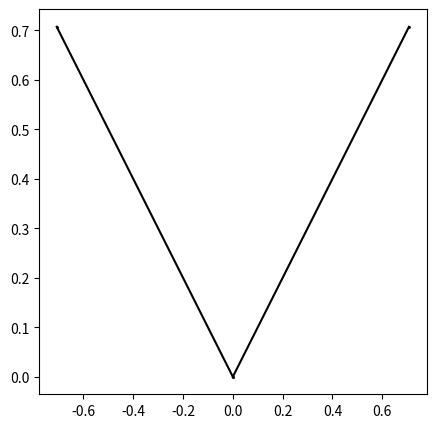

Recreate this plot in Python.
import matplotlib.pyplot as plt
import cmath
import math


def right(c: complex) -> complex:
    return c + cmath.exp(complex(0, math.pi / 4))


def left(c: complex) -> complex:
    return c + cmath.exp(complex(0, 3 * math.pi / 4))


if __name__ == "__main__":
    # x = [[4, 8], [6, 4]]
    # y = [[8, 9], [5, 6]]

    p = complex(0, 0)
    x = [[p.real, p.real], [left(p).real, right(p).real]]
    y = [[p.imag, p.imag], [left(p).imag, right(p).imag]]

    fig = plt.figure(figsize=(5, 5))
    ax = fig.add_subplot(111)
    ax.plot(x, y, markersize=1, marker="o", color="black")
    # plt.axis("off")
    plt.savefig("test.png", bbox_inches="tight")
